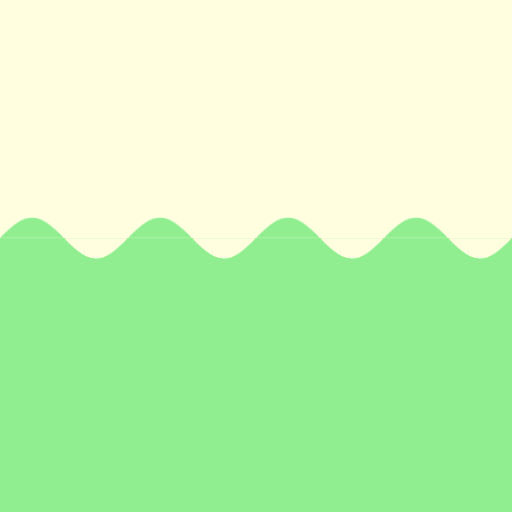
t = 0.00 s
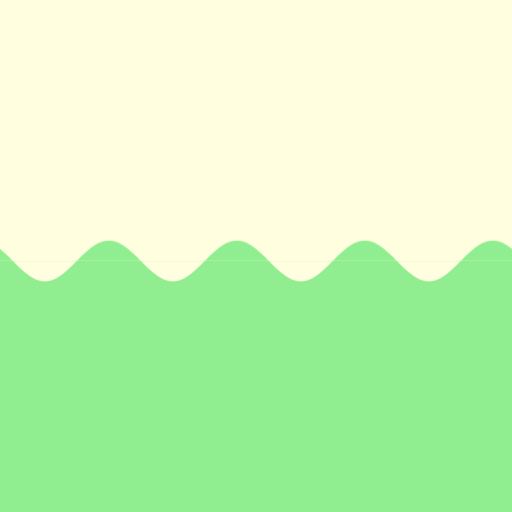
t = 1.50 s
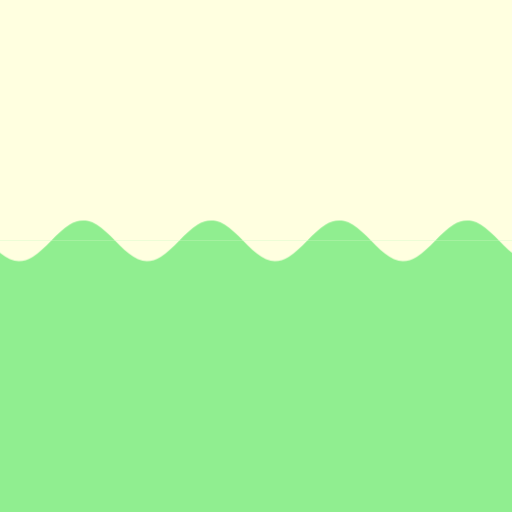
t = 3.50 s
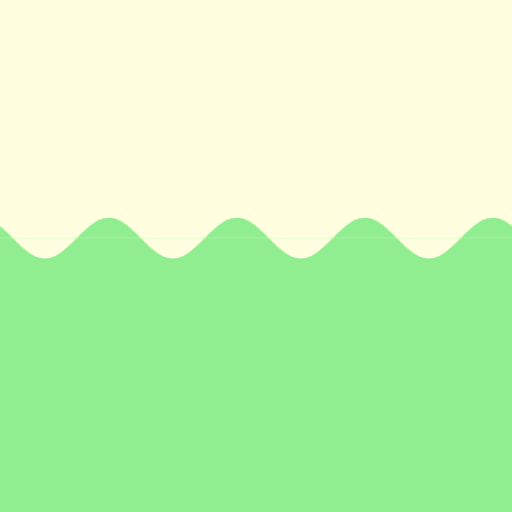
t = 4.00 s
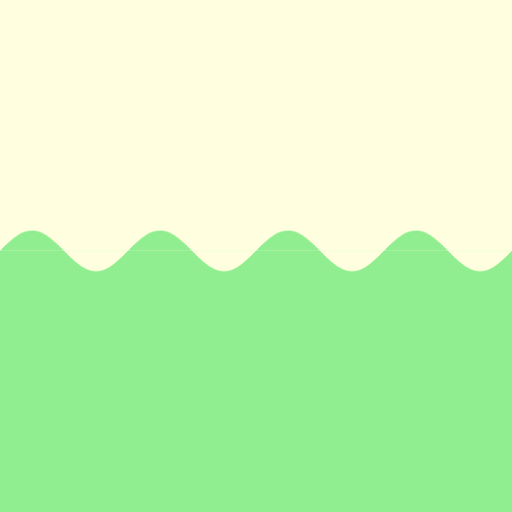
t = 5.00 s
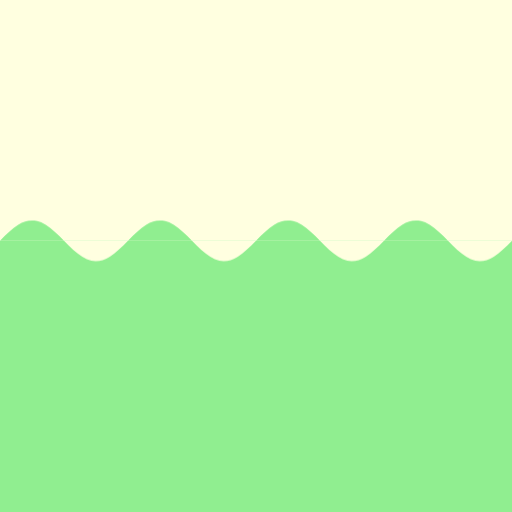
t = 7.50 s

The animated SVG that drew these frames (rendered in a browser with its animation timeline set to each time). Animation: 2 SMIL elements (animateTransform=2); one cycle of 10.00 s, repeats indefinitely.

<?xml version="1.0" encoding="UTF-8" standalone="no"?>
<!-- Created with Inkscape (http://www.inkscape.org/) -->

<svg id="svg5" version="1.1" viewBox="0 0 200 200" height="200" width="200" sodipodi:docname="wave.svg"
   inkscape:version="1.2.2 (732a01da63, 2022-12-09)" xmlns:inkscape="http://www.inkscape.org/namespaces/inkscape"
   xmlns:sodipodi="http://sodipodi.sourceforge.net/DTD/sodipodi-0.dtd" xmlns="http://www.w3.org/2000/svg"
   xmlns:svg="http://www.w3.org/2000/svg">
   <sodipodi:namedview id="namedview7" pagecolor="#505050" bordercolor="#ffffff" borderopacity="1"
      inkscape:showpageshadow="0" inkscape:pageopacity="0" inkscape:pagecheckerboard="1" inkscape:deskcolor="#505050"
      inkscape:document-units="mm" showgrid="false" inkscape:zoom="8.36" inkscape:cx="42.4" inkscape:cy="30.2"
      inkscape:window-width="1920" inkscape:window-height="1009" inkscape:window-x="-8" inkscape:window-y="-8"
      inkscape:window-maximized="1" inkscape:current-layer="layer1" />
   <defs id="defs2">
      <pattern patternUnits="userSpaceOnUse" width="50" height="20" patternTransform="translate(0,10)" id="pattern646">
         <path style="fill:lightyellow;fill-rule:evenodd;stroke-width:1.00157"
            d="m 25,7.95 c 1.2,1.2 2.4,2.45 3.6,3.55 2.4,2.1 4.7,3.7 7.1,4.3 2.4,0.5 4.8,-0.1 7.2,-1.6 2.3,-1.5 4.7,-3.8 7.1,-6.25"
            id="path644" />
         <path style="fill:lightgreen;fill-rule:evenodd;stroke-width:1.00157"
            d="M 0,7.95 C 2.38,5.57 4.76,3.21 7.14,1.73 9.52,0.243 11.9,-0.337 14.3,0.193 16.7,0.723 19,2.35 21.4,4.5 22.6,5.57 23.8,6.76 25,7.95"
            id="path489" />
      </pattern>
   </defs>
   <g inkscape:label="Layer 1" inkscape:groupmode="layer" id="layer1">
      <animateTransform attributeName="transform" attributeType="XML" type="translate" from="-100 0" to="100 0"
         dur="10s" repeatCount="indefinite">


      </animateTransform>
      <animateTransform attributeName="transform" attributeType="XML" type="translate" values="0,-5;0,5;0,-5"
         calcMode="spline" keySplines="0.5 0 0.5 1; 0.5 0 0.5 1;" fill="freeze" dur="4s" repeatCount="indefinite"
         additive="sum">
      </animateTransform>
      <rect x="-100" y="-20" width="400" height="118" fill="lightyellow" />
      <rect x="-100" y="98" width="400" height="118" fill="lightgreen" />
      <rect style="fill:url(#pattern646);fill-rule:evenodd;stroke-width:1.00157;fill-opacity:1.0" id="rect1632"
         width="400" height="20" x="-100" y="90" />
   </g>
</svg>
